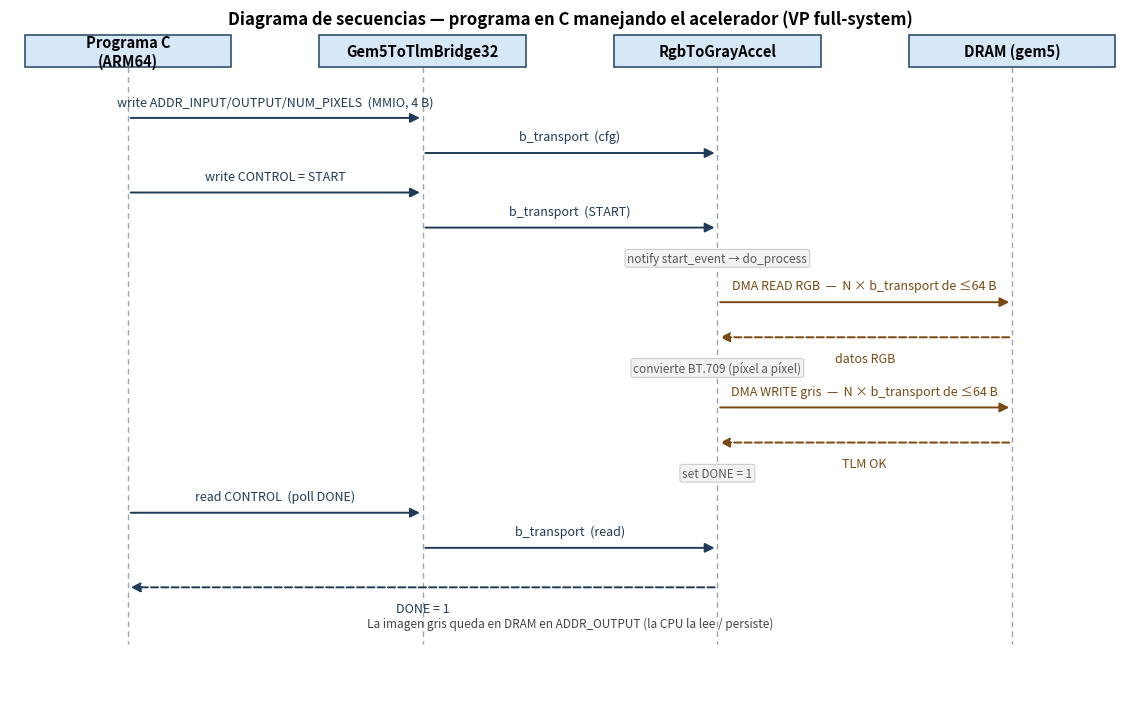

Write the Python code that produced this figure. (Note: this script raises an exception after producing the figure.)
#!/usr/bin/env python3
"""Diagrama de secuencias del VP (RgbToGrayAccel) — genera secuencia.png/.svg.
Regenerar:  python3 secuencia.py"""
import matplotlib
matplotlib.use("Agg")
import matplotlib.pyplot as plt
from matplotlib.patches import FancyArrowPatch, Rectangle

actors = ["Programa C\n(ARM64)", "Gem5ToTlmBridge32", "RgbToGrayAccel", "DRAM (gem5)"]
X = {a: i for i, a in enumerate(["C", "BR", "ACC", "DRAM"])}
xs = [0, 3.0, 6.0, 9.0]
top, bot = 0.0, -13.0

fig, ax = plt.subplots(figsize=(11.5, 7.2))
ax.set_xlim(-1.2, 10.2); ax.set_ylim(bot - 1.2, top + 1.4); ax.axis("off")

# cabeceras + líneas de vida
for a, x in zip(actors, xs):
    ax.add_patch(Rectangle((x - 1.05, top + 0.15), 2.1, 0.75, facecolor="#D6E8F7",
                           edgecolor="#33506b", linewidth=1.2, zorder=3))
    ax.text(x, top + 0.52, a, ha="center", va="center", fontsize=10.5, zorder=4,
            fontweight="bold")
    ax.plot([x, x], [top + 0.15, bot], ls=(0, (4, 3)), color="#9aa6b2", lw=1.0, zorder=1)

def msg(y, xa, xb, label, dashed=False, note_above=True, color="#1f3b57"):
    a, b = xs[xa], xs[xb]
    style = "-|>"
    ap = FancyArrowPatch((a, y), (b, y), arrowstyle=style, mutation_scale=14,
                         lw=1.4, color=color, ls="--" if dashed else "-", zorder=5)
    ax.add_patch(ap)
    mid = (a + b) / 2
    ax.text(mid, y + (0.22 if note_above else -0.34), label, ha="center",
            va="bottom" if note_above else "top", fontsize=9, zorder=6, color=color)

def selfnote(y, xa, label, color="#5a5a5a"):
    ax.text(xs[xa], y, label, ha="center", va="center", fontsize=8.5,
            style="italic", color=color, zorder=6,
            bbox=dict(boxstyle="round,pad=0.2", fc="#f3f3f3", ec="#cccccc", lw=0.8))

# --- cara de control (MMIO) ---
msg(-1.0, 0, 1, "write ADDR_INPUT/OUTPUT/NUM_PIXELS  (MMIO, 4 B)")
msg(-1.8, 1, 2, "b_transport  (cfg)")
msg(-2.7, 0, 1, "write CONTROL = START")
msg(-3.5, 1, 2, "b_transport  (START)")
selfnote(-4.2, 2, "notify start_event → do_process")

# --- cara de memoria (DMA troceado) ---
msg(-5.2, 2, 3, "DMA READ RGB  —  N × b_transport de ≤64 B", color="#7a4a12")
msg(-6.0, 3, 2, "datos RGB", dashed=True, note_above=False, color="#7a4a12")
selfnote(-6.7, 2, "convierte BT.709 (píxel a píxel)")
msg(-7.6, 2, 3, "DMA WRITE gris  —  N × b_transport de ≤64 B", color="#7a4a12")
msg(-8.4, 3, 2, "TLM OK", dashed=True, note_above=False, color="#7a4a12")
selfnote(-9.1, 2, "set DONE = 1")

# --- polling de DONE ---
msg(-10.0, 0, 1, "read CONTROL  (poll DONE)")
msg(-10.8, 1, 2, "b_transport  (read)")
msg(-11.7, 2, 0, "DONE = 1", dashed=True, note_above=False)
ax.text(4.5, -12.6, "La imagen gris queda en DRAM en ADDR_OUTPUT (la CPU la lee / persiste)",
        ha="center", fontsize=8.5, style="italic", color="#444")

ax.text(4.5, top + 1.15, "Diagrama de secuencias — programa en C manejando el acelerador (VP full-system)",
        ha="center", fontsize=12, fontweight="bold")
plt.tight_layout()
fig.savefig("img/secuencia.png", dpi=150, bbox_inches="tight", facecolor="white")
fig.savefig("img/secuencia.svg", bbox_inches="tight", facecolor="white")
print("secuencia generada")
